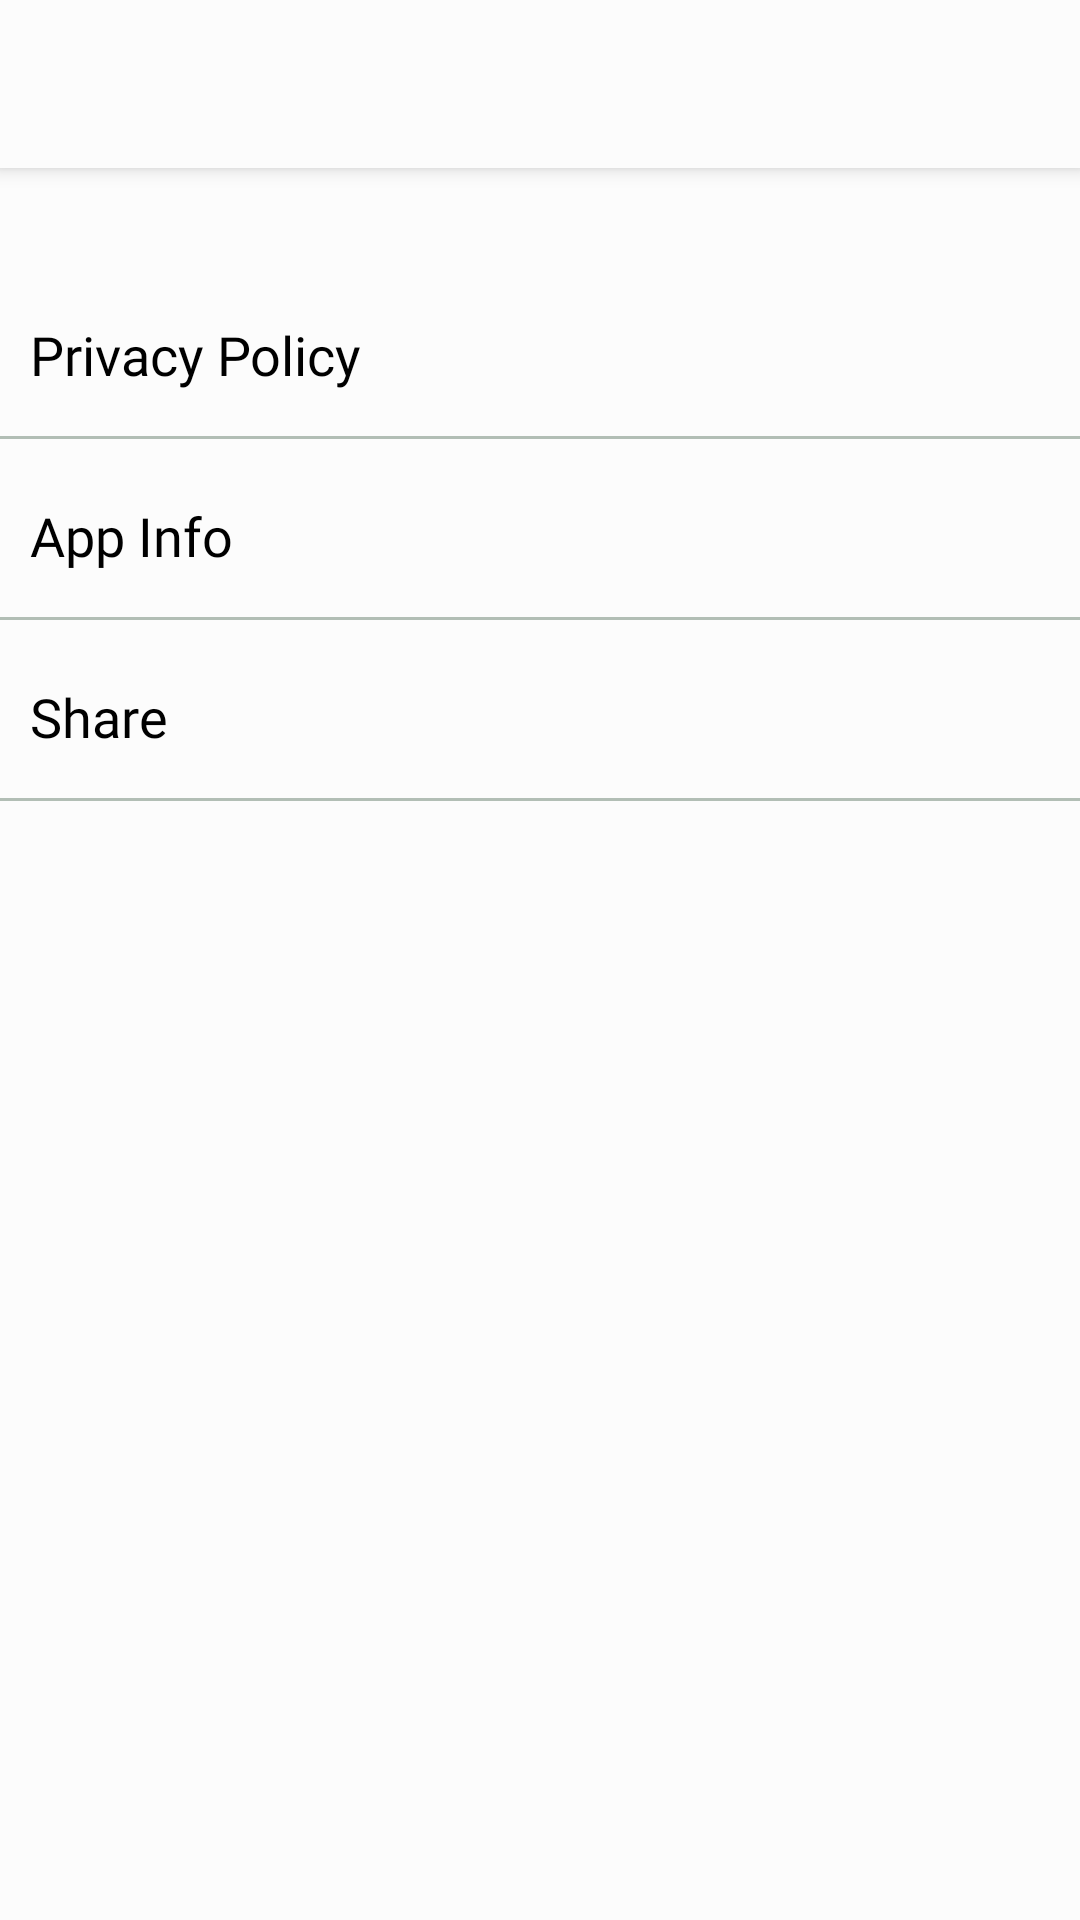

The Android layout XML behind this screen, and the referenced resources:
<!-- AndroidManifest.xml: application theme Theme.IFarMart -->
<!-- res/layout/setting_activity.xml -->
<?xml version="1.0" encoding="utf-8"?>

<androidx.coordinatorlayout.widget.CoordinatorLayout xmlns:android="http://schemas.android.com/apk/res/android"
    xmlns:app="http://schemas.android.com/apk/res-auto"
    android:id="@+id/main_content"
    android:layout_width="match_parent"
    android:layout_height="match_parent"
    android:background="?attr/colorSecondaryVariant"
    android:fitsSystemWindows="true">

    <com.google.android.material.appbar.AppBarLayout
        android:id="@+id/appbar"
        android:layout_width="match_parent"
        android:layout_height="wrap_content"
        android:theme="@style/ThemeOverlay.AppCompat.Dark.ActionBar"
        android:fitsSystemWindows="true">



        <androidx.appcompat.widget.Toolbar
            android:id="@+id/toolbar"
            android:layout_width="match_parent"
            android:layout_height="?attr/actionBarSize"
            android:background="?attr/colorPrimary"
            app:popupTheme="@style/Theme.IFarMart.PopupOverlay" />



    </com.google.android.material.appbar.AppBarLayout>

    <androidx.core.widget.NestedScrollView
        android:layout_width="match_parent"
        android:layout_height="match_parent"
        android:background="?attr/colorSecondaryVariant"
        app:layout_behavior="@string/appbar_scrolling_view_behavior">



        <LinearLayout
            android:layout_marginTop="30dp"
            android:layout_gravity="left"
            android:gravity="left"
            android:layout_width="match_parent"
            android:background="?attr/colorSecondaryVariant"
            android:orientation="vertical"
            android:layout_height="match_parent">
            <RelativeLayout
                android:visibility="gone"
                android:layout_marginLeft="10dp"
                android:layout_marginRight="10dp"
                android:layout_width="match_parent"
                android:layout_height="wrap_content"
                android:background="?attr/colorSecondaryVariant"
                >
                <TextView
                    android:visibility="gone"
                    android:layout_marginBottom="10dp"
                    android:fontFamily="@font/product_font_family"
                    android:id="@+id/dkm"
                    android:layout_width="wrap_content"
                    android:layout_height="wrap_content"
                    android:textColor="?attr/colorOnPrimary"
                    android:text="Dark Mode "
                    android:gravity="left"
                    android:layout_alignParentLeft="true"
                    android:textSize="18dp"
                    />


                <Switch
                    android:visibility="gone"
                    android:layout_alignParentRight="true"
                    android:textSize="20dp"
                    android:layout_gravity="right"
                    android:gravity="right"
                    android:id="@+id/switch1"
                    android:layout_width="wrap_content"
                    android:layout_height="wrap_content"
                    android:layout_marginBottom="10dp"
                    />

            </RelativeLayout>

            <View
android:visibility="gone"
                android:layout_below="@+id/aname"
                android:layout_width="match_parent"
                android:layout_height="1dp"
                android:background="@color/linecolor2" />

            <RelativeLayout
                android:visibility="gone"
                android:background="?attr/colorSecondaryVariant"
                android:layout_marginTop="20dp"
                android:layout_marginLeft="10dp"
                android:layout_marginRight="10dp"
                android:layout_width="match_parent"
                android:layout_height="wrap_content"
                >
                <TextView
                    android:visibility="gone"
                    android:fontFamily="@font/product_font_family"
                    android:layout_width="wrap_content"
                    android:layout_height="wrap_content"
                    android:textColor="?attr/colorOnPrimary"
                    android:text="Push Notifications"
                    android:gravity="left"
                    android:layout_alignParentLeft="true"
                    android:textSize="18dp"
                    />


                <Switch
                    android:visibility="gone"
                    android:layout_alignParentRight="true"
                    android:textSize="20dp"
                    android:layout_gravity="right"
                    android:gravity="right"
                    android:id="@+id/switch2"
                    android:layout_width="wrap_content"
                    android:layout_height="wrap_content"
                    android:layout_marginBottom="10dp"
                    />
            </RelativeLayout>
            <View
android:visibility="gone"
                android:layout_below="@+id/aname"
                android:layout_width="match_parent"
                android:layout_height="1dp"
                android:background="@color/linecolor2" />

            <RelativeLayout
                android:visibility="gone"
                android:layout_marginTop="20dp"
                android:layout_marginLeft="10dp"
                android:layout_marginRight="10dp"
                android:layout_width="match_parent"
                android:layout_height="wrap_content"
                android:background="?attr/colorSecondaryVariant"
                >
                <TextView
                    android:fontFamily="@font/product_font_family"
                    android:layout_width="wrap_content"
                    android:layout_height="wrap_content"
                    android:textColor="?attr/colorOnPrimary"
                    android:text="Open Links in External Browsers"
                    android:gravity="left"
                    android:layout_alignParentLeft="true"
                    android:textSize="18dp"
                    />


                <Switch
                    android:layout_alignParentRight="true"
                    android:textSize="20dp"
                    android:layout_gravity="right"
                    android:gravity="right"
                    android:id="@+id/switch3"
                    android:layout_width="wrap_content"
                    android:layout_height="wrap_content"
                    android:layout_marginBottom="10dp"
                    />
            </RelativeLayout>
            <View
                android:visibility="gone"
                android:layout_below="@+id/aname"
                android:layout_width="match_parent"
                android:layout_height="1dp"
                android:background="@color/linecolor2" />
            <TextView
                android:fontFamily="@font/product_font_family"
                android:id="@+id/privacy"
                android:layout_marginTop="20dp"
                android:layout_marginBottom="15dp"
                android:layout_marginLeft="10dp"
                android:layout_marginRight="10dp"
                android:layout_width="wrap_content"
                android:layout_height="wrap_content"
                android:textColor="?attr/colorOnPrimary"
                android:text="Privacy Policy"
                android:textSize="18dp"
                />
            <View


                android:layout_width="match_parent"
                android:layout_height="1dp"
                android:background="@color/linecolor2" />

            <TextView
                android:fontFamily="@font/product_font_family"
                android:id="@+id/app_info"
                android:layout_marginTop="20dp"
                android:layout_marginBottom="15dp"
                android:layout_marginLeft="10dp"
                android:layout_marginRight="10dp"
                android:layout_width="wrap_content"
                android:layout_height="wrap_content"
                android:textColor="?attr/colorOnPrimary"
                android:text="App Info"
                android:textSize="18dp"
                />
            <View


                android:layout_width="match_parent"
                android:layout_height="1dp"
                android:background="@color/linecolor2" />

            <TextView
                android:fontFamily="@font/product_font_family"
                android:id="@+id/share"
                android:layout_marginTop="20dp"
                android:layout_marginBottom="15dp"
                android:layout_marginLeft="10dp"
                android:layout_marginRight="10dp"
                android:layout_width="wrap_content"
                android:layout_height="wrap_content"
                android:textColor="?attr/colorOnPrimary"
                android:text="Share"
                android:textSize="18dp"
                />
            <View


                android:layout_width="match_parent"
                android:layout_height="1dp"
                android:background="@color/linecolor2" />

            <ImageView
android:visibility="gone"
                android:layout_gravity="center_horizontal"
                android:id="@+id/adm_login"
                android:layout_width="80dp"
                android:layout_height="80dp"
                android:layout_weight="1"
                android:padding="16dp"
                android:src="@drawable/ic_adm" />

        </LinearLayout>

    </androidx.core.widget.NestedScrollView>




</androidx.coordinatorlayout.widget.CoordinatorLayout>
<!-- resources referenced by this layout -->
<resources>
  <color name="linecolor2">#b2beb5</color>
  <style name="Theme.IFarMart.PopupOverlay" parent="ThemeOverlay.AppCompat.Light" />
  <style name="Theme.IFarMart" parent="Theme.MaterialComponents.DayNight.DarkActionBar">
          
          
          <item name="colorPrimary">@color/white</item>
          <item name="colorPrimaryVariant">@color/white</item>
          <item name="colorOnPrimary">@color/black</item>
          
          <item name="colorSecondary">@color/green</item>
          <item name="colorSecondaryVariant">@color/gbg</item>
          <item name="colorOnSecondary">@color/black</item>
          
          <item name="android:windowLightStatusBar" tools:targetApi="m">true</item>
          <item name="android:statusBarColor" tools:targetApi="l">?attr/colorPrimaryVariant</item>
          
          <item name="drawerArrowStyle">@style/DrawerArrowStyle</item>
          <item name="android:actionMenuTextColor">@android:color/black</item>
          <item name="android:colorControlNormal">?attr/colorOnPrimary</item>
          <item name="android:windowAnimationStyle">@style/WindowAnimationTransition</item>
  
  
      </style>
  <color name="white">#fcfcfc</color>
  <color name="black">#FF000000</color>
  <color name="green">#008577</color>
  <color name="gbg"> #fcfcfc</color>
  <style name="DrawerArrowStyle" parent="@style/Widget.AppCompat.DrawerArrowToggle">
          <item name="spinBars">true</item>
          <item name="color">@color/sitegreen</item>
      </style>
  <style name="WindowAnimationTransition">
          <item name="android:windowEnterAnimation">@android:anim/fade_in</item>
          <item name="android:windowExitAnimation">@android:anim/fade_out</item>
      </style>
  <color name="sitegreen">#008577</color>
</resources>
